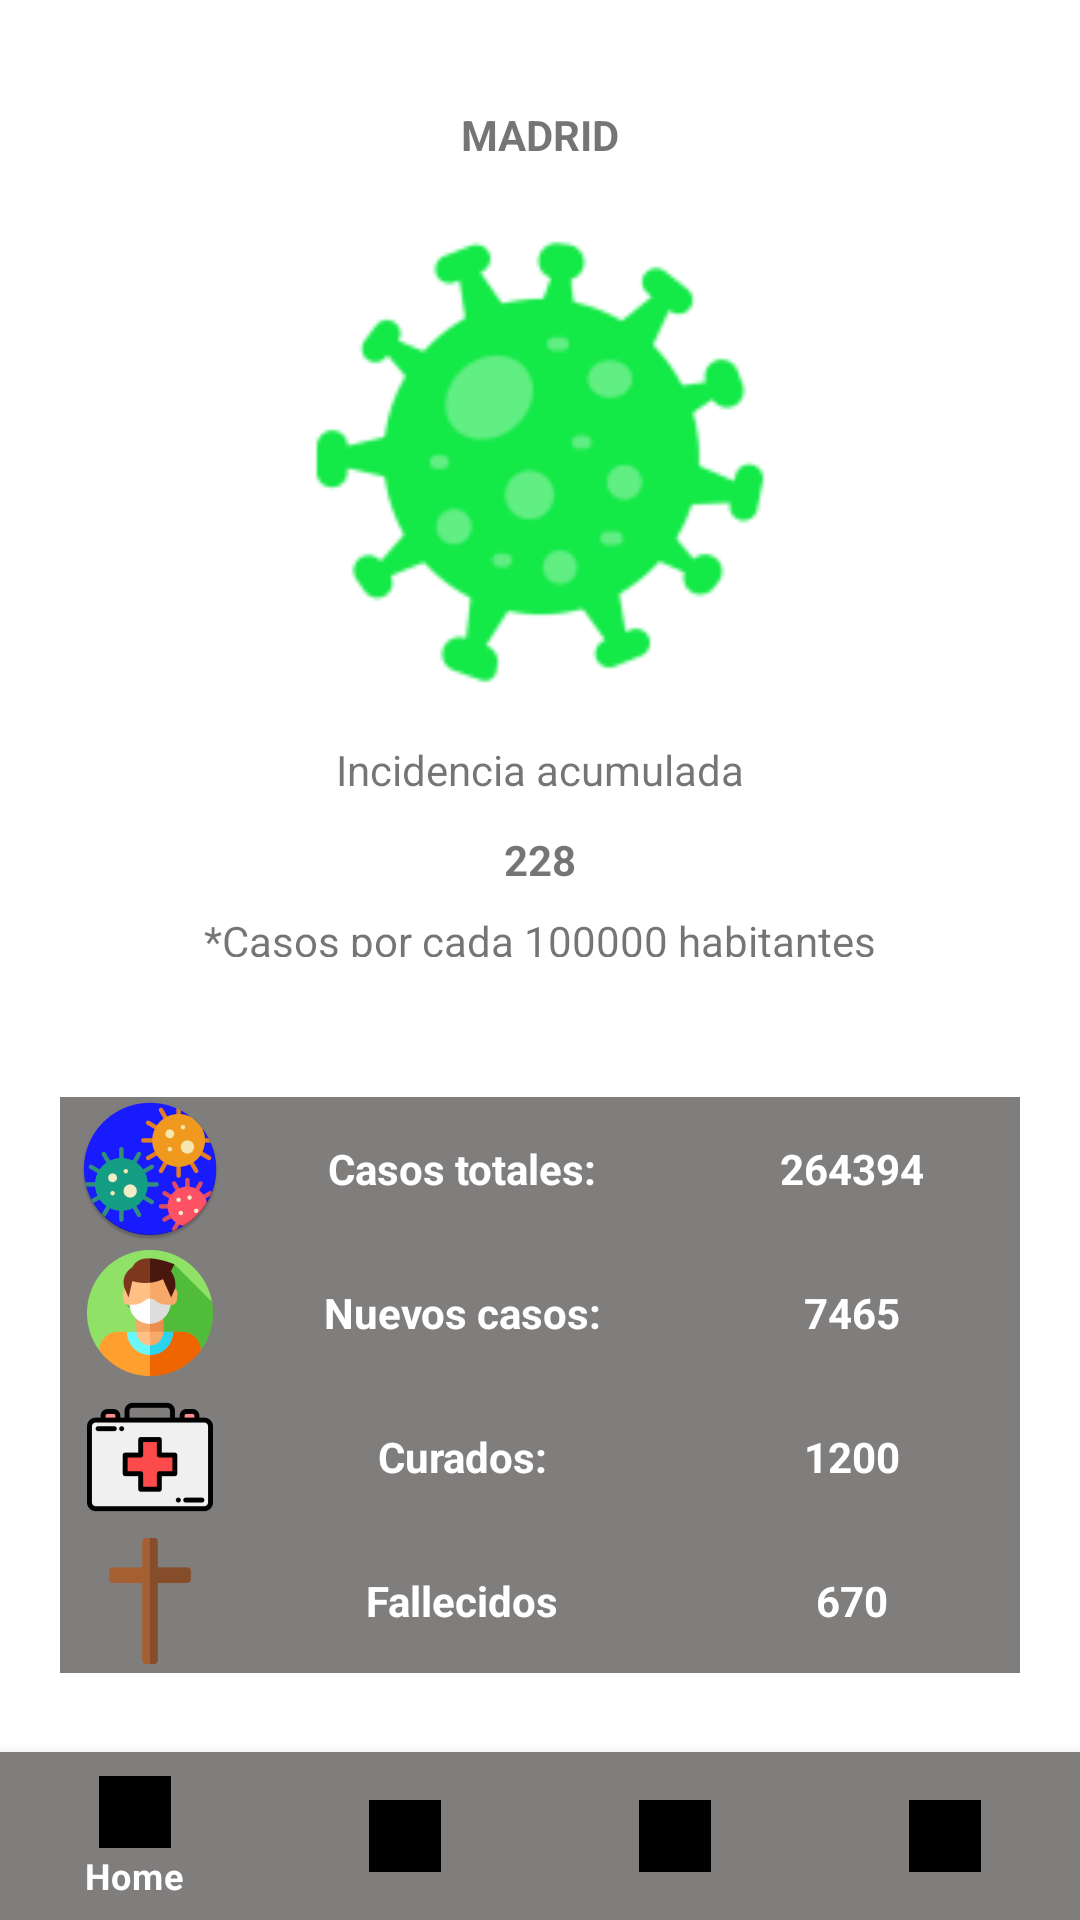

The Android layout XML behind this screen, and the referenced resources:
<!-- AndroidManifest.xml: application theme Theme.InfoCovid -->
<!-- res/layout/activity_main.xml -->
<?xml version="1.0" encoding="utf-8"?>
<androidx.constraintlayout.widget.ConstraintLayout
    xmlns:android="http://schemas.android.com/apk/res/android"
    xmlns:app="http://schemas.android.com/apk/res-auto"
    xmlns:tools="http://schemas.android.com/tools"
    android:id="@+id/coordinatorLayout"
    android:layout_width="match_parent"
    android:layout_height="match_parent"
    tools:context=".MainActivity">

    // Barra de navegacion
    <com.google.android.material.bottomnavigation.BottomNavigationView
        android:id="@+id/bottomNavigation"
        android:layout_width="wrap_content"
        android:layout_height="wrap_content"
        android:background="#807D7D"
        app:itemTextColor="#ffffff"
        app:itemIconTint="@color/black"
        app:layout_constraintBottom_toBottomOf="parent"
        app:layout_constraintStart_toStartOf="parent"
        app:menu="@menu/bottom_navigation">

    </com.google.android.material.bottomnavigation.BottomNavigationView>

    <TextView
        android:id="@+id/ciudadNombre"
        android:layout_width="126dp"
        android:layout_height="30dp"
        android:layout_marginTop="30dp"
        android:gravity="center"
        android:text="MADRID"
        app:layout_constraintEnd_toEndOf="parent"
        app:layout_constraintStart_toStartOf="parent"
        app:layout_constraintTop_toTopOf="parent"
        android:textStyle="bold"/>

    <ImageView
        android:id="@+id/imageMain"
        android:layout_width="244dp"
        android:layout_height="170dp"
        android:layout_marginTop="9dp"
        android:gravity="center"
        app:layout_constraintTop_toBottomOf="@+id/ciudadNombre"
        app:layout_constraintEnd_toEndOf="parent"
        app:layout_constraintStart_toStartOf="parent"
        android:src="@mipmap/ic_greencovid"
        />
    <TextView
        android:id="@+id/incidenciaAcumuladaTexto"
        android:layout_width="300dp"
        android:layout_marginTop="5dp"
        android:gravity="center"
        app:layout_constraintEnd_toEndOf="parent"
        app:layout_constraintStart_toStartOf="parent"
        app:layout_constraintTop_toBottomOf="@+id/imageMain"
        android:text="Incidencia acumulada"
        android:layout_height="25dp" />
    <TextView
        android:id="@+id/incidenciaAcumuladaNumero"
        android:layout_width="90dp"
        android:layout_marginTop="5dp"
        android:gravity="center"
        app:layout_constraintEnd_toEndOf="parent"
        app:layout_constraintStart_toStartOf="parent"
        app:layout_constraintTop_toBottomOf="@+id/incidenciaAcumuladaTexto"
        android:text="228"
        android:layout_height="25dp"
        android:textStyle="bold"/>
    <TextView
        android:id="@+id/casosPorHabitantes"
        android:layout_width="290dp"
        android:layout_marginTop="5dp"
        android:gravity="center"
        app:layout_constraintEnd_toEndOf="parent"
        app:layout_constraintStart_toStartOf="parent"
        app:layout_constraintTop_toBottomOf="@+id/incidenciaAcumuladaNumero"
        android:text="*Casos por cada 100000 habitantes"
        android:layout_height="15dp" />

// TableLAyout que gestiona lo que se muestra en  la tabla de datos.
    <TableLayout
        android:layout_width="match_parent"
        android:layout_height="wrap_content"
        app:layout_constraintBottom_toTopOf="@+id/bottomNavigation"
        android:layout_marginBottom="80dp"
        app:layout_constraintTop_toBottomOf="@+id/casosPorHabitantes"
        android:layout_marginTop="100dp"
        android:layout_marginHorizontal="20dp"
        android:background="#807D7D">

        <TableRow
            android:layout_width="match_parent"
            android:layout_height="match_parent"
            android:gravity="center_horizontal"            >

            <ImageView
                android:id="@+id/imageViewCasosTotalesTable"
                android:layout_width="wrap_content"
                android:layout_height="wrap_content"
                app:srcCompat="@mipmap/ic_launchericoncovid"
                />

            <TextView
                android:id="@+id/casosTotalesTableTexto"
                android:layout_width="100dp"
                android:layout_height="match_parent"
                android:text="Casos totales:"
                android:layout_marginHorizontal="30dp"
                android:gravity="center"
                android:textStyle="bold"
                android:textColor="@color/white"
                />

            <TextView
                android:id="@+id/casosTotalesTableNumero"
                android:layout_width="100dp"
                android:layout_height="match_parent"
                android:text="264394"
                android:gravity="center"
                android:textStyle="bold"
                android:textColor="@color/white"


                />


        </TableRow>
        <TableRow
            android:layout_width="match_parent"
            android:layout_height="match_parent"
            android:gravity="center_horizontal"            >

            <ImageView
                android:id="@+id/imageViewNuevosCasosTable"
                android:layout_width="wrap_content"
                android:layout_height="wrap_content"
                app:srcCompat="@mipmap/ic_nuevoscasos"
                />

            <TextView
                android:id="@+id/nuevosCasosTableTexto"
                android:layout_width="100dp"
                android:layout_height="match_parent"
                android:text="Nuevos casos:"
                android:layout_marginHorizontal="30dp"
                android:gravity="center"
                android:textStyle="bold"
                android:textColor="@color/white"

                />

            <TextView
                android:id="@+id/nuevosCasosTableNumero"
                android:layout_width="100dp"
                android:layout_height="match_parent"
                android:text="7465"
                android:gravity="center"
                android:textStyle="bold"
                android:textColor="@color/white"


                />


        </TableRow>
        <TableRow
            android:layout_width="match_parent"
            android:layout_height="match_parent"
            android:gravity="center_horizontal"            >

            <ImageView
                android:id="@+id/imageViewCuradosTable"
                android:layout_width="wrap_content"
                android:layout_height="wrap_content"
                app:srcCompat="@mipmap/ic_curados"
                />

            <TextView
                android:id="@+id/curadosTableTexto"
                android:layout_width="100dp"
                android:layout_height="match_parent"
                android:text="Curados:"
                android:layout_marginHorizontal="30dp"
                android:gravity="center"
                android:textStyle="bold"
                android:textColor="@color/white"

                />

            <TextView
                android:id="@+id/curadosTableNumero"
                android:layout_width="100dp"
                android:layout_height="match_parent"
                android:text="1200"
                android:gravity="center"
                android:textStyle="bold"
                android:textColor="@color/white"


                />


        </TableRow>
        <TableRow
            android:layout_width="match_parent"
            android:layout_height="match_parent"
            android:gravity="center_horizontal"            >

            <ImageView
                android:id="@+id/imageViewFallecidosTable"
                android:layout_width="wrap_content"
                android:layout_height="wrap_content"
                app:srcCompat="@mipmap/ic_fallecidos"
                />

            <TextView
                android:id="@+id/fallecidosTableTexto"
                android:layout_width="100dp"
                android:layout_height="match_parent"
                android:text="Fallecidos"
                android:layout_marginHorizontal="30dp"
                android:gravity="center"
                android:textStyle="bold"
                android:textColor="@color/white"


                />

            <TextView
                android:id="@+id/fallecidosTableNumero"
                android:layout_width="100dp"
                android:layout_height="match_parent"
                android:text="670"
                android:gravity="center"
                android:textStyle="bold"
                android:textColor="@color/white"


                />


        </TableRow>


    </TableLayout>


</androidx.constraintlayout.widget.ConstraintLayout>
<!-- resources referenced by this layout -->
<resources>
  <!-- mipmap ic_curados: png bitmap (mipmap-hdpi, 1417 bytes) -->
  <!-- mipmap ic_fallecidos: png bitmap (mipmap-hdpi, 425 bytes) -->
  <!-- mipmap ic_greencovid: png bitmap (mipmap-hdpi, 2927 bytes) -->
  <!-- mipmap ic_launchericoncovid: png bitmap (mipmap-hdpi, 5583 bytes) -->
  <!-- mipmap ic_nuevoscasos: png bitmap (mipmap-hdpi, 3165 bytes) -->
  <style name="Theme.InfoCovid" parent="Theme.MaterialComponents.DayNight.NoActionBar">
          
          <item name="colorPrimary">@color/purple_500</item>
          <item name="colorPrimaryVariant">@color/purple_700</item>
          <item name="colorOnPrimary">@color/white</item>
          
          <item name="colorSecondary">@color/teal_200</item>
          <item name="colorSecondaryVariant">@color/teal_700</item>
          <item name="colorOnSecondary">@color/black</item>
          
          <item name="android:statusBarColor" tools:targetApi="l">?attr/colorPrimaryVariant</item>
          
      </style>
  <!-- not gathered from this repository: default colours our renderer supplied (Android Studio template values) -->
  <color name="purple_500">#FF6200EE</color>
  <color name="purple_700">#FF3700B3</color>
  <color name="teal_200">#FF03DAC5</color>
  <color name="teal_700">#FF018786</color>
  <color name="black">#FF000000</color>
  <color name="white">#FFFFFFFF</color>
</resources>
